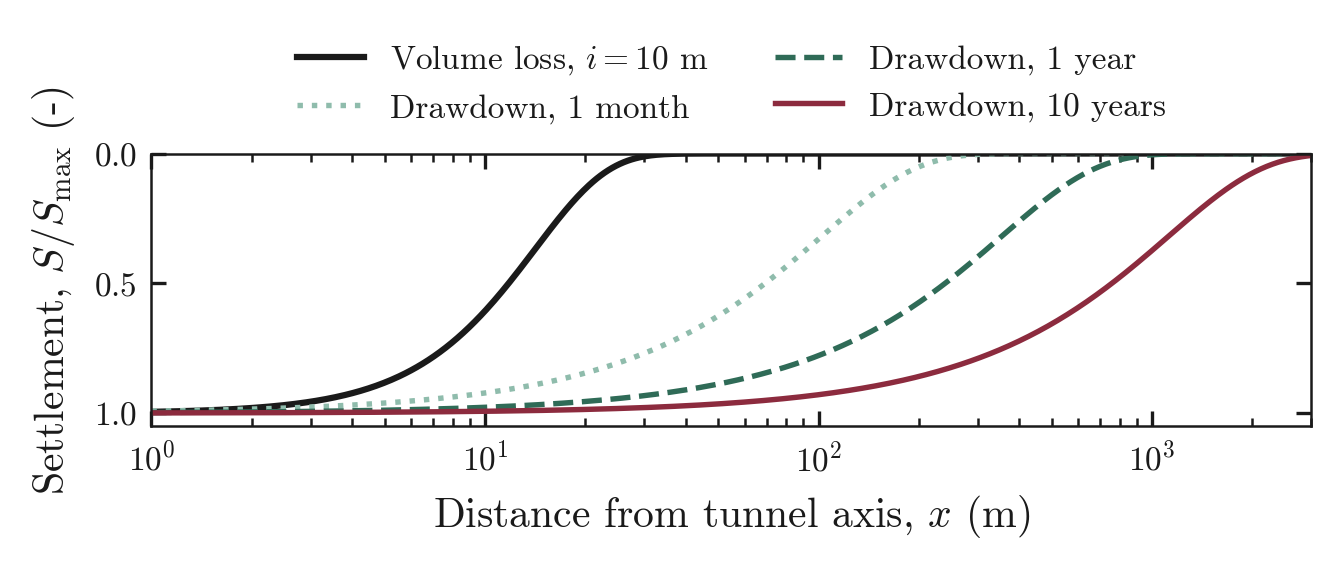

The data file committed next to this chart (first rows):
x_m, volume_loss, Drawdown_1month, Drawdown_1year, Drawdown_10years
1, 0.995, 0.9922, 0.9978, 0.9993
1.013, 0.9949, 0.9921, 0.9977, 0.9993
1.027, 0.9947, 0.992, 0.9977, 0.9993
1.041, 0.9946, 0.9919, 0.9977, 0.9993
1.055, 0.9945, 0.9918, 0.9976, 0.9993
1.069, 0.9943, 0.9917, 0.9976, 0.9992
1.083, 0.9941, 0.9916, 0.9976, 0.9992
1.098, 0.994, 0.9915, 0.9975, 0.9992
1.113, 0.9938, 0.9913, 0.9975, 0.9992
1.128, 0.9937, 0.9912, 0.9975, 0.9992
1.143, 0.9935, 0.9911, 0.9974, 0.9992
1.158, 0.9933, 0.991, 0.9974, 0.9992
1.174, 0.9931, 0.9909, 0.9974, 0.9992
1.19, 0.9929, 0.9907, 0.9973, 0.9992
1.206, 0.9928, 0.9906, 0.9973, 0.9991
1.222, 0.9926, 0.9905, 0.9973, 0.9991
1.238, 0.9924, 0.9904, 0.9972, 0.9991
1.255, 0.9922, 0.9902, 0.9972, 0.9991
1.272, 0.9919, 0.9901, 0.9971, 0.9991
1.289, 0.9917, 0.99, 0.9971, 0.9991
1.306, 0.9915, 0.9898, 0.9971, 0.9991
1.324, 0.9913, 0.9897, 0.997, 0.9991
1.342, 0.991, 0.9896, 0.997, 0.999
1.36, 0.9908, 0.9894, 0.9969, 0.999
1.378, 0.9905, 0.9893, 0.9969, 0.999
1.397, 0.9903, 0.9891, 0.9969, 0.999
1.416, 0.99, 0.989, 0.9968, 0.999
1.435, 0.9898, 0.9888, 0.9968, 0.999
1.454, 0.9895, 0.9887, 0.9967, 0.999
1.473, 0.9892, 0.9885, 0.9967, 0.999
1.493, 0.9889, 0.9884, 0.9966, 0.9989
1.513, 0.9886, 0.9882, 0.9966, 0.9989
1.534, 0.9883, 0.9881, 0.9966, 0.9989
1.554, 0.988, 0.9879, 0.9965, 0.9989
1.575, 0.9877, 0.9877, 0.9965, 0.9989
1.597, 0.9873, 0.9876, 0.9964, 0.9989
1.618, 0.987, 0.9874, 0.9964, 0.9989
1.64, 0.9866, 0.9872, 0.9963, 0.9988
1.662, 0.9863, 0.9871, 0.9963, 0.9988
1.684, 0.9859, 0.9869, 0.9962, 0.9988
1.707, 0.9855, 0.9867, 0.9962, 0.9988
1.73, 0.9851, 0.9865, 0.9961, 0.9988
1.753, 0.9848, 0.9864, 0.9961, 0.9988
1.777, 0.9843, 0.9862, 0.996, 0.9987
1.801, 0.9839, 0.986, 0.996, 0.9987
1.825, 0.9835, 0.9858, 0.9959, 0.9987
1.849, 0.983, 0.9856, 0.9958, 0.9987
1.874, 0.9826, 0.9854, 0.9958, 0.9987
1.899, 0.9821, 0.9852, 0.9957, 0.9987
1.925, 0.9816, 0.985, 0.9957, 0.9986
1.951, 0.9811, 0.9848, 0.9956, 0.9986
1.977, 0.9806, 0.9846, 0.9956, 0.9986
2.004, 0.9801, 0.9844, 0.9955, 0.9986
2.031, 0.9796, 0.9842, 0.9954, 0.9986
2.058, 0.979, 0.984, 0.9954, 0.9985
2.086, 0.9785, 0.9838, 0.9953, 0.9985
2.114, 0.9779, 0.9836, 0.9953, 0.9985
2.142, 0.9773, 0.9833, 0.9952, 0.9985
2.171, 0.9767, 0.9831, 0.9951, 0.9985
2.2, 0.9761, 0.9829, 0.9951, 0.9984
... 540 more rows
